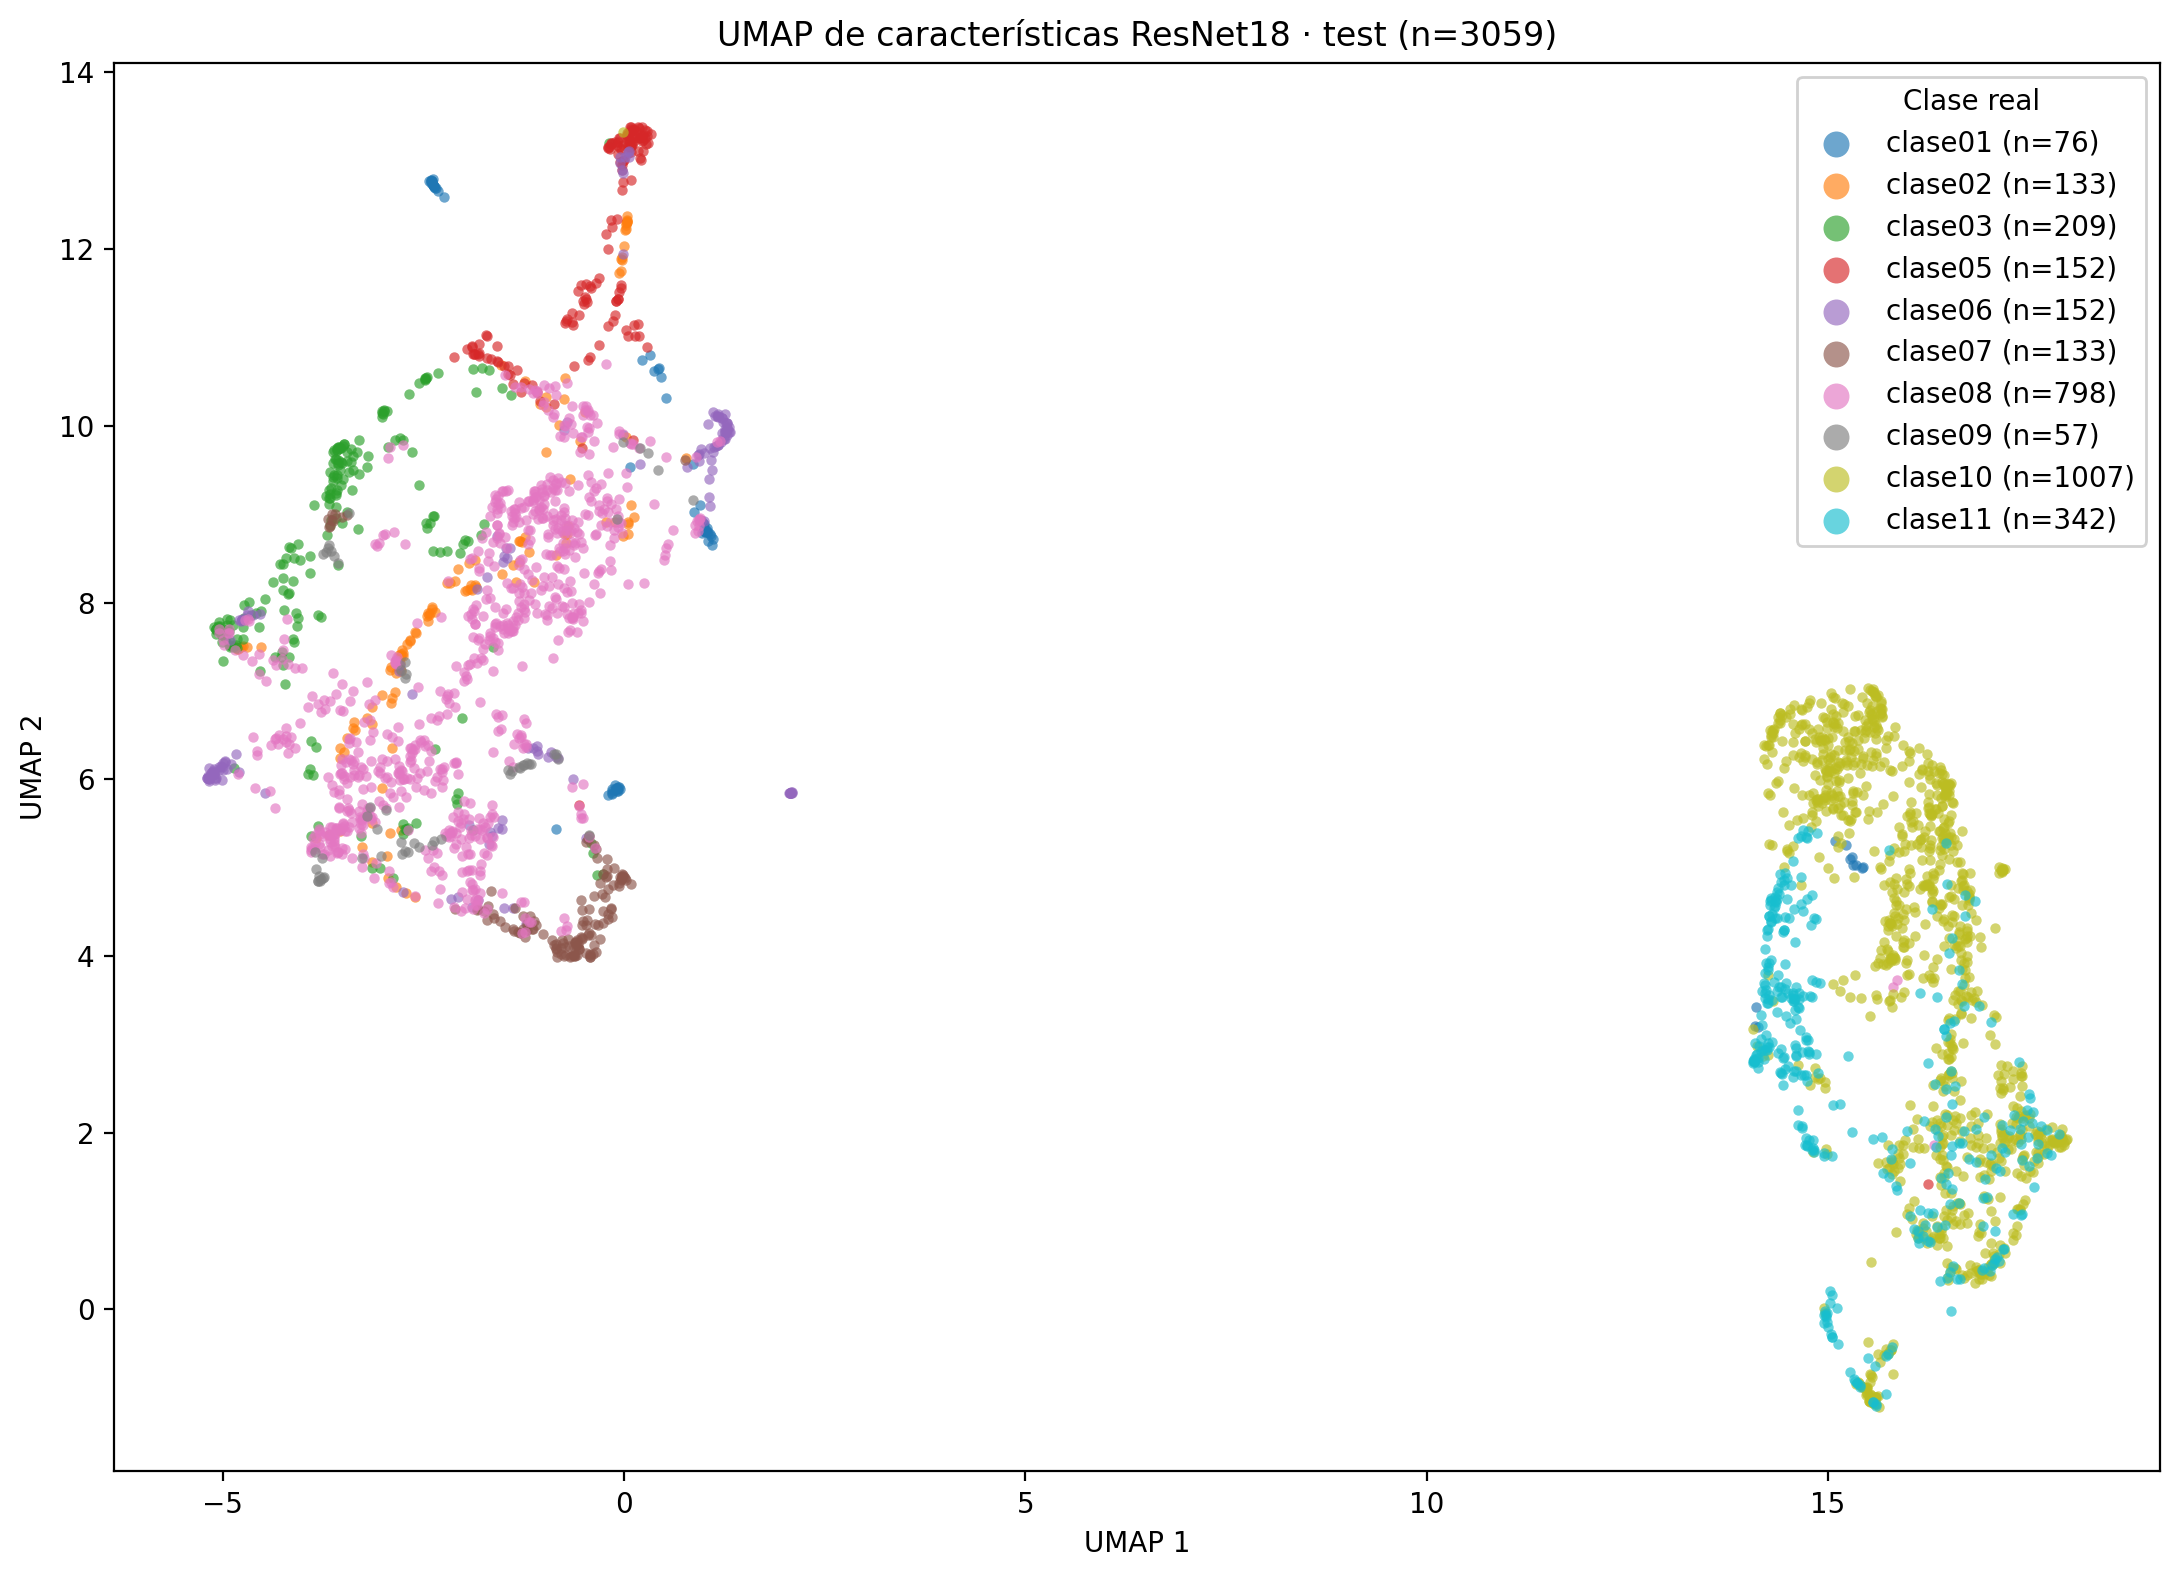

The data file committed next to this chart (first rows):
Identificador, Tiene asa, Tendencia Formal, Borde, Cuello, Cuerpo, Base, Clase Ana, Diametro Borde, Diametro Base, Altura Total, Cronologia, Ubicacion, id_perfil_completo, borde_origen, porcentaje_avance, archivo, ruta_relativa, clase_carpeta, split, UMAP_1, UMAP_2
al_03b, No, II, 1, B, 2, 2, 11.0, 178, 57, 46, ibero, Almedinilla, al_03b, completo, 100.0, al_03b.png, clase11/al_03b.png, clase11, test, 14.56, 3.582
al_03f, No, II, 1, B, 9, 2, 11.0, 178, 54, 35, ibero, Almedinilla, al_03f, completo, 100.0, al_03f.png, clase11/al_03f.png, clase11, test, 14.6, 2.877
al_05a, No, II, 11, B, 2, 2, 10.0, 240, 47, 67, ibero, Almedinilla, al_05a, completo, 100.0, al_05a.png, clase10/al_05a.png, clase10, test, 16.44, 5.327
al_05h, No, II, 11, B, 2, 2, 10.0, 156, 60, 73, ibero, Almedinilla, al_05h, completo, 100.0, al_05h.png, clase10/al_05h.png, clase10, test, 16.52, 5.389
al_05l, No, II, 11, B, 2, 2, 10.0, 84, 36, 32, ibero, Almedinilla, al_05l, completo, 100.0, al_05l.png, clase10/al_05l.png, clase10, test, 16.43, 5.449
al_06e, No, IV, 14, B, 2, 3, 10.0, 88, 38, 44, ibero, Almedinilla, al_06e, completo, 100.0, al_06e.png, clase10/al_06e.png, clase10, test, 16.31, 4.865
al_06j, No, IV, 14, B, 2, 3, 10.0, 76, 39, 46, ibero, Almedinilla, al_06j, completo, 100.0, al_06j.png, clase10/al_06j.png, clase10, test, 17.15, 4.978
al_07f, No, IV, 7, B, 6, 1, 6.0, 60, 36, 64, ibero, Almedinilla, al_07f, completo, 100.0, al_07f.png, clase06/al_07f.png, clase06, test, -1.197, 6.35
al_07h, No, III, 7, B, 13, 2, 7.0, 92, 43, 86, ibero, Almedinilla, al_07h, completo, 100.0, al_07h.png, clase07/al_07h.png, clase07, test, -0.455, 4.239
al_09a, Si, II, 1, B, 0, 1, 11.0, 359, 180, 94, ibero, Almedinilla, al_09a, completo, 100.0, al_09a.png, clase11/al_09a.png, clase11, test, 14.73, 1.937
al_12b, Si, IV, 7, B, 3, 1, 8.0, 130, 76, 246, ibero, Almedinilla, al_12b, completo, 100.0, al_12b.png, clase08/al_12b.png, clase08, test, -1.971, 7.168
at_001, No, II, 17, B, 2, 2, 10.0, 136, 57, 52, romano, Atalayuelas, at_001, completo, 100.0, at_001.png, clase10/at_001.png, clase10, test, 16.54, 5.346
at_024, No, II, 17, B, 2, 1, 10.0, 143, 57, 58, romano, Atalayuelas, at_024, completo, 100.0, at_024.png, clase10/at_024.png, clase10, test, 16.54, 5.744
at_026, No, II, 17, B, 2, 1, 10.0, 130, 51, 56, romano, Atalayuelas, at_026, completo, 100.0, at_026.png, clase10/at_026.png, clase10, test, 16.51, 5.824
at_029, No, IV, 7, B, 4, 1, 8.0, 142, 72, 155, romano, Atalayuelas, at_029, completo, 100.0, at_029.png, clase08/at_029.png, clase08, test, -2.268, 6.08
at_030, No, II, 17, B, 2, 1, 10.0, 127, 53, 57, romano, Atalayuelas, at_030, completo, 100.0, at_030.png, clase10/at_030.png, clase10, test, 16.44, 5.954
at_033, No, II, 17, B, 2, 1, 10.0, 129, 49, 55, romano, Atalayuelas, at_033, completo, 100.0, at_033.png, clase10/at_033.png, clase10, test, 16.55, 5.726
ba_101_3, No, II, 11, B, 2, 2, 10.0, 170, 44, 48, ibero, Baza, ba_101_3, completo, 100.0, ba_101_3.png, clase10/ba_101_3.png, clase10, test, 16.41, 4.572
ba_102_4, No, II, 4, B, 2, 1, 11.0, 138, 4, 40, ibero, Baza, ba_102_4, completo, 100.0, ba_102_4.png, clase11/ba_102_4.png, clase11, test, 14.82, 4.43
ba_104_1, No, IV, 1, B, 5, 1, 8.0, 162, 99, 263, ibero, Baza, ba_104_1, completo, 100.0, ba_104_1.png, clase08/ba_104_1.png, clase08, test, -1.384, 8.159
ba_111_2, No, IV, 1, B, 5, 1, 8.0, 158, 105, 217, ibero, Baza, ba_111_2, completo, 100.0, ba_111_2.png, clase08/ba_111_2.png, clase08, test, -2.278, 7.839
ba_113_6, No, II, 11, B, 2, 2, 10.0, 159, 48, 47, ibero, Baza, ba_113_6, completo, 100.0, ba_113_6.png, clase10/ba_113_6.png, clase10, test, 16.32, 3.747
ba_120_2, No, II, 11, B, 2, 2, 10.0, 220, 63, 68, ibero, Baza, ba_120_2, completo, 100.0, ba_120_2.png, clase10/ba_120_2.png, clase10, test, 16.6, 4.094
ba_13_1, No, IV, 14, B, 4, 2, 6.0, 200, 90, 305, ibero, Baza, ba_13_1, completo, 100.0, ba_13_1.png, clase06/ba_13_1.png, clase06, test, 2.055, 5.844
ba_13_2, No, IV, 14, B, 5, 1, 6.0, 45, 32, 118, ibero, Baza, ba_13_2, completo, 100.0, ba_13_2.png, clase06/ba_13_2.png, clase06, test, -1.829, 8.158
ba_135_1, No, IV, 1, B, 8, 1, 2.0, 89, 58, 142, ibero, Baza, ba_135_1, completo, 100.0, ba_135_1.png, clase02/ba_135_1.png, clase02, test, -4.527, 7.497
ba_135_2, No, IV, 1, B, 3, 1, 8.0, 140, 92, 248, ibero, Baza, ba_135_2, completo, 100.0, ba_135_2.png, clase08/ba_135_2.png, clase08, test, -1.308, 8.021
ba_137_1, No, IV, 1, B, 3, 1, 8.0, 177, 115, 290, ibero, Baza, ba_137_1, completo, 100.0, ba_137_1.png, clase08/ba_137_1.png, clase08, test, -1.753, 7.47
ba_14_2, No, II, 11, B, 1, 2, 10.0, 160, 60, 45, ibero, Baza, ba_14_2, completo, 100.0, ba_14_2.png, clase10/ba_14_2.png, clase10, test, 16.19, 4.014
ba_142_2, No, IV, 1, B, 3, 1, 8.0, 152, 90, 214, ibero, Baza, ba_142_2, completo, 100.0, ba_142_2.png, clase08/ba_142_2.png, clase08, test, -1.757, 7.85
ba_142_3, No, III, 4, B, 9, 2, 11.0, 120, 48, 33, ibero, Baza, ba_142_3, completo, 100.0, ba_142_3.png, clase11/ba_142_3.png, clase11, test, 14.62, 3.421
ba_159_2, No, II, 7, B, 3, 2, 10.0, 122, 47, 60, ibero, Baza, ba_159_2, completo, 100.0, ba_159_2.png, clase10/ba_159_2.png, clase10, test, 15.97, 3.918
ba_16_1, No, IV, 1, B, 3, 1, 8.0, 174, 90, 260, ibero, Baza, ba_16_1, completo, 100.0, ba_16_1.png, clase08/ba_16_1.png, clase08, test, -1.671, 7.623
ba_16_2, No, IV, 1, B, 3, 1, 8.0, 100, 53, 161, ibero, Baza, ba_16_2, completo, 100.0, ba_16_2.png, clase08/ba_16_2.png, clase08, test, -1.349, 7.838
ba_167_1, No, IV, 1, B, 3, 1, 8.0, 140, 78, 178, ibero, Baza, ba_167_1, completo, 100.0, ba_167_1.png, clase08/ba_167_1.png, clase08, test, -2.092, 7.287
ba_173_4, No, IV, 1, D, 4, 1, 3.0, 204, 68, 285, ibero, Baza, ba_173_4, completo, 100.0, ba_173_4.png, clase03/ba_173_4.png, clase03, test, -3.621, 9.577
ba_177_4, Si, IV, 1, C, 3, 1, 3.0, 160, 75, 288, ibero, Baza, ba_177_4, completo, 100.0, ba_177_4.png, clase03/ba_177_4.png, clase03, test, -2.385, 8.588
ba_179_1, No, IV, 1, B, 3, 1, 8.0, 170, 79, 270, ibero, Baza, ba_179_1, completo, 100.0, ba_179_1.png, clase08/ba_179_1.png, clase08, test, -1.991, 7.213
ba_187_2, No, II, 11, B, 2, 2, 10.0, 172, 36, 55, ibero, Baza, ba_187_2, completo, 100.0, ba_187_2.png, clase10/ba_187_2.png, clase10, test, 16.53, 5.254
ba_189_3, No, II, 11, B, 2, 2, 10.0, 160, 50, 47, ibero, Baza, ba_189_3, completo, 100.0, ba_189_3.png, clase10/ba_189_3.png, clase10, test, 16.38, 4.976
ba_191_4, Si, IV, 7, B, 4, 4, 1.0, 128, 38, 409, ibero, Baza, ba_191_4, completo, 100.0, ba_191_4.png, clase01/ba_191_4.png, clase01, test, -2.409, 12.75
ba_196_3, No, IV, 1, D, 4, 1, 3.0, 180, 81, 262, ibero, Baza, ba_196_3, completo, 100.0, ba_196_3.png, clase03/ba_196_3.png, clase03, test, -3.857, 9.109
ba_20_1, No, IV, 1, B, 7, 1, 5.0, 190, 94, 250, ibero, Baza, ba_20_1, completo, 100.0, ba_20_1.png, clase05/ba_20_1.png, clase05, test, -0.198, 13.14
ba_202_1, No, IV, 1, B, 3, 1, 8.0, 170, 88, 270, ibero, Baza, ba_202_1, completo, 100.0, ba_202_1.png, clase08/ba_202_1.png, clase08, test, -1.628, 7.599
ba_206_5, No, II, 1, B, 8, 1, 2.0, 36, 30, 55, ibero, Baza, ba_206_5, completo, 100.0, ba_206_5.png, clase02/ba_206_5.png, clase02, test, -2.586, 7.656
ba_208_2, Si, IV, 11, B, 7, 4, 1.0, 60, 15, 90, ibero, Baza, ba_208_2, completo, 100.0, ba_208_2.png, clase01/ba_208_2.png, clase01, test, 1.002, 8.814
ba_33_3, No, IV, 1, B, 3, 1, 8.0, 216, 135, 267, ibero, Baza, ba_33_3, completo, 100.0, ba_33_3.png, clase08/ba_33_3.png, clase08, test, -1.805, 7.597
ba_5_7, No, II, 4, B, 2, 2, 11.0, 164, 53, 34, ibero, Baza, ba_5_7, completo, 100.0, ba_5_7.png, clase11/ba_5_7.png, clase11, test, 16.36, 3.54
ba_55_1, No, IV, 7, B, 3, 1, 8.0, 160, 81, 295, ibero, Baza, ba_55_1, completo, 100.0, ba_55_1.png, clase08/ba_55_1.png, clase08, test, -2.188, 8.242
ba_61_1, No, II, 11, B, 2, 2, 10.0, 135, 43, 50, ibero, Baza, ba_61_1, completo, 100.0, ba_61_1.png, clase10/ba_61_1.png, clase10, test, 16.61, 5.058
ba_66_4, No, II, 7, B, 2, 1, 10.0, 224, 86, 126, ibero, Baza, ba_66_4, completo, 100.0, ba_66_4.png, clase10/ba_66_4.png, clase10, test, 16.45, 5.803
ba_67_1, No, IV, 7, E, 4, 1, 3.0, 180, 82, 300, ibero, Baza, ba_67_1, completo, 100.0, ba_67_1.png, clase03/ba_67_1.png, clase03, test, -4.037, 8.476
ba_79_2, No, II, 4, B, 2, 2, 11.0, 162, 55, 60, ibero, Baza, ba_79_2, completo, 100.0, ba_79_2.png, clase11/ba_79_2.png, clase11, test, 14.74, 4.644
ba_82_3, No, II, 11, B, 2, 2, 10.0, 165, 45, 49, ibero, Baza, ba_82_3, completo, 100.0, ba_82_3.png, clase10/ba_82_3.png, clase10, test, 16.15, 5.314
ba_84_1, No, IV, 7, B, 3, 1, 8.0, 149, 104, 244, ibero, Baza, ba_84_1, completo, 100.0, ba_84_1.png, clase08/ba_84_1.png, clase08, test, -2.581, 7.769
ba_85_2, No, II, 7, B, 3, 2, 10.0, 129, 48, 75, ibero, Baza, ba_85_2, completo, 100.0, ba_85_2.png, clase10/ba_85_2.png, clase10, test, 15.72, 3.899
ba_85_3, No, II, 1, B, 1, 1, 11.0, 100, 40, 44, ibero, Baza, ba_85_3, completo, 100.0, ba_85_3.png, clase11/ba_85_3.png, clase11, test, 14.46, 4.439
ba_92_1, No, IV, 1, B, 7, 1, 5.0, 174, 176, 154, ibero, Baza, ba_92_1, completo, 100.0, ba_92_1.png, clase05/ba_92_1.png, clase05, test, -1.704, 11.02
ba_94_1, No, IV, 1, B, 7, 1, 5.0, 164, 210, 213, ibero, Baza, ba_94_1, completo, 100.0, ba_94_1.png, clase05/ba_94_1.png, clase05, test, -0.1681, 12.33
ba_96_3, No, II, 11, B, 2, 2, 10.0, 167, 53, 62, ibero, Baza, ba_96_3, completo, 100.0, ba_96_3.png, clase10/ba_96_3.png, clase10, test, 16.39, 5.196
... 2,999 more rows
